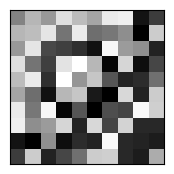

Source code (Python): (Note: this script raises an exception after producing the figure.)
#!/usr/bin/env python3

import matplotlib
matplotlib.use('Agg')
import matplotlib.pyplot as plt
import numpy as np
import os
import scipy as sp
from scipy.stats import ortho_group

def SaveIfNew(fig, filename, *args, **kwargs):
  if os.path.exists(filename):
    return
  fig.savefig(filename, *args, **kwargs)

def MakeMatrixFig(filename, mat):
  fig = plt.figure(figsize=(2,2), dpi=200)
  ax  = plt.subplot(111)
  ax.matshow(mat, cmap='gray')
  plt.xticks([])
  plt.yticks([])
  SaveIfNew(fig, filename, bbox_inches='tight', pad_inches=0.0)  



#Symmetric Matrix Example
np.random.seed(123456789)
N = 10
a = np.random.rand(N, N)
m = np.tril(a) + np.tril(a, -1).T
MakeMatrixFig("imgs/rg_symmetric_matrix.pdf", m)

np.random.seed(123456789)
N = 10
a = np.random.rand(N, N)
m = np.tril(a)
MakeMatrixFig("imgs/rg_lower_triangular.pdf", m)

np.random.seed(123456789)
N = 10
a = np.random.rand(N, N)
m = np.triu(a)
MakeMatrixFig("imgs/rg_upper_triangular.pdf", m)

np.random.seed(123456789)
N = 10
a = np.random.rand(N)
m = np.diag(a)
MakeMatrixFig("imgs/rg_diagonal.pdf", m)



np.random.seed(123456789)
a     = np.random.rand(10,4)
u,s,v = np.linalg.svd(a, full_matrices=True)
s     = np.diag(s)
s     = np.pad(s, ((0,6),(0,6)), 'constant', constant_values=0)
v     = np.pad(v, ((0,6),(0,6)), 'constant', constant_values=0)
MakeMatrixFig("imgs/decomp_svd_a.pdf", a)
MakeMatrixFig("imgs/decomp_svd_u.pdf", u)
MakeMatrixFig("imgs/decomp_svd_s.pdf", s)
MakeMatrixFig("imgs/decomp_svd_v.pdf", np.transpose(v))

np.random.seed(123456789)
a     = np.random.rand(10,4)
u,s,v = np.linalg.svd(a, full_matrices=False)
s     = np.diag(s)
MakeMatrixFig("imgs/decomp_svd_a_compact.pdf", a)
MakeMatrixFig("imgs/decomp_svd_u_compact.pdf", u)
MakeMatrixFig("imgs/decomp_svd_s_compact.pdf", s)
MakeMatrixFig("imgs/decomp_svd_v_compact.pdf", np.transpose(v))

np.random.seed(123456789)
a    = np.random.rand(6,1)
b    = np.random.rand(10,1)
dyad = a@np.transpose(b)
MakeMatrixFig("imgs/rg_dyad.pdf", dyad)

np.random.seed(123456789)
m = ortho_group.rvs(dim=10)
MakeMatrixFig("imgs/rg_orthogonal.pdf", m)


np.random.seed(123456787)
cols = np.random.rand(9)
rows = np.random.rand(10)
m    = sp.linalg.toeplitz(cols,rows)
MakeMatrixFig("imgs/rg_toeplitz.pdf", m)


np.random.seed(123456787)
h         = np.random.rand(5)
h         = h/np.linalg.norm(h)
padding   = np.zeros(h.shape[0] - 1, h.dtype)
first_col = np.r_[h, padding]
first_row = np.r_[h[0], padding]
H         = sp.linalg.toeplitz(first_col, first_row)
MakeMatrixFig("imgs/rg_toeplitz_1d_conv.pdf", H)


a  = np.array(range(10))
a  = np.random.permutation(a)
pm = np.zeros((10,10))
pm[np.arange(10), a] = 1
MakeMatrixFig("imgs/rg_permutation_matrix.pdf", pm)